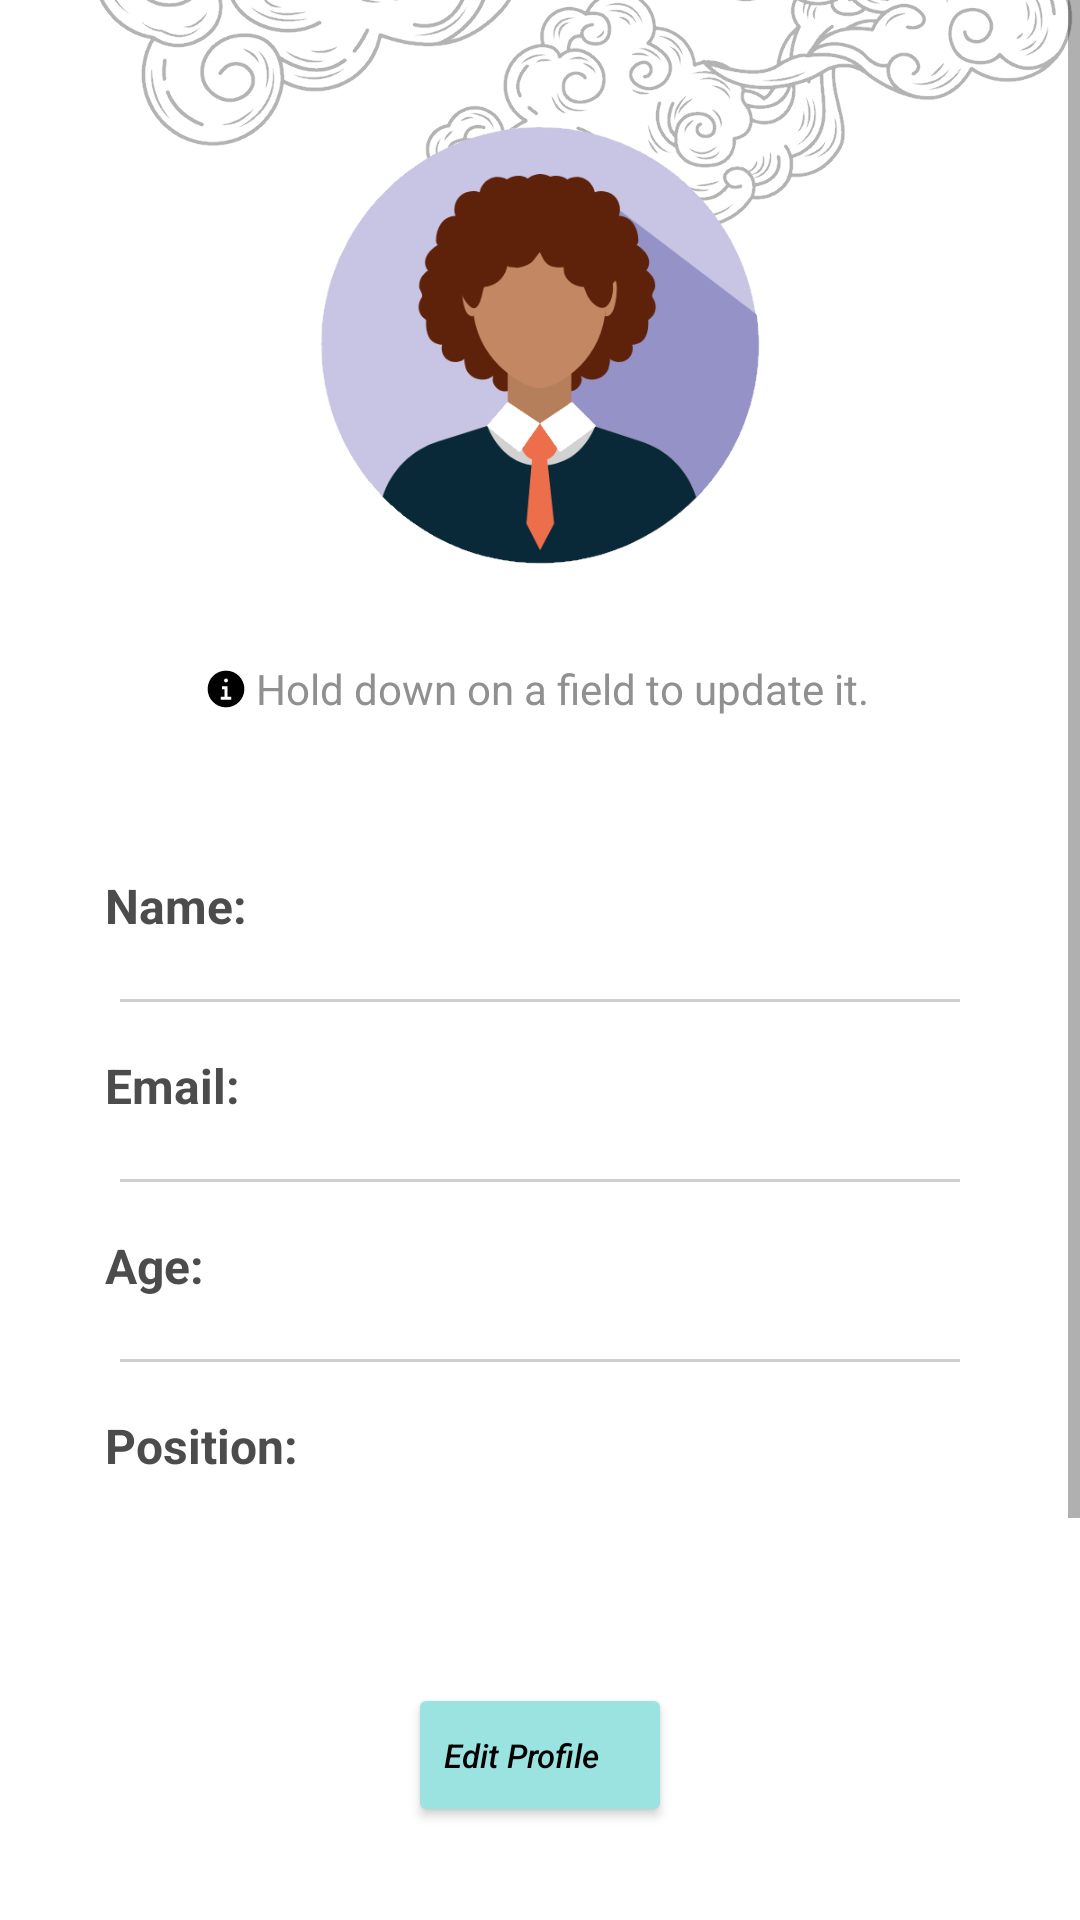

Here is an Android app screen rendered from its layout file. Give the layout XML and the strings, colors and styles it references.
<!-- AndroidManifest.xml: application theme Theme.Hris -->
<!-- res/layout/fragment_profile.xml -->
<?xml version="1.0" encoding="utf-8"?>
<ScrollView
    android:layout_width="match_parent"
    android:layout_height="match_parent"
    xmlns:android="http://schemas.android.com/apk/res/android"
    xmlns:app="http://schemas.android.com/apk/res-auto"
    xmlns:tools="http://schemas.android.com/tools">

    <androidx.constraintlayout.widget.ConstraintLayout
        android:layout_width="match_parent"
        android:layout_height="wrap_content">


        <ImageView
            app:layout_constraintTop_toTopOf="parent"
            app:layout_constraintEnd_toEndOf="parent"
            android:layout_marginTop="-60sp"
            android:layout_marginEnd="-10sp"
            android:layout_height="300dp"
            android:layout_width="500dp"
            android:alpha="0.3"
            android:src="@drawable/cloudforhome_1"/>

        <View
            android:id="@+id/buffer"
            android:layout_width="1dp"
            android:layout_height="100sp"
            app:layout_constraintTop_toBottomOf="@+id/editProfile_BUTTON"
            app:layout_constraintStart_toStartOf="parent"
            app:layout_constraintEnd_toEndOf="parent"
            />


        <ImageView
            android:layout_height="300dp"
            android:layout_width="700dp"
            android:alpha="0.2"
            app:layout_constraintTop_toBottomOf="@+id/buffer"
            android:layout_marginTop="-200sp"
            android:src="@drawable/cloud_for_bg_2_full"
            app:layout_constraintEnd_toEndOf="parent"
            app:layout_constraintStart_toStartOf="parent"
            tools:ignore="ContentDescription" />

        <ImageView
        android:id="@+id/user_Icon"
        android:layout_width="150dp"
        android:layout_height="150dp"
        app:layout_constraintStart_toStartOf="parent"
        app:layout_constraintEnd_toEndOf="parent"
        app:layout_constraintTop_toTopOf="parent"
        android:layout_marginTop="40dp"
        android:src="@drawable/user_icon_transparent"
        android:contentDescription="User Image"
        tools:ignore="HardcodedText" />


    <Button
        android:id="@+id/editProfile_BUTTON"
        android:layout_width="wrap_content"
        android:layout_height="wrap_content"
        android:textAlignment="textStart"
        android:text="Edit Profile"
        android:textStyle="italic"
        android:textColor="@color/darkerTextColor"
        android:backgroundTint="@color/buttonColor"
        android:textSize="11sp"
        android:textAllCaps="false"
        app:icon = "@drawable/edit_icon"
        app:layout_constraintTop_toBottomOf="@id/position_actual"
        app:layout_constraintStart_toStartOf="parent"
        app:layout_constraintEnd_toEndOf="parent"
        android:layout_marginBottom="50dp"
        android:layout_marginTop="50dp"
        tools:ignore="HardcodedText" />

    <View
        android:id="@+id/anchor"
        android:layout_width="300dp"
        android:layout_marginStart="50sp"
        android:layout_marginEnd="40sp"
        android:layout_height="1dp"
        app:layout_constraintStart_toStartOf="parent"
        app:layout_constraintEnd_toEndOf="parent"
        app:layout_constraintTop_toBottomOf="@id/user_Icon"
        android:layout_marginTop="70sp"
        />

    <View
        android:id="@+id/emptyView"
        android:layout_width="1px"
        android:layout_height="100dp"
        app:layout_constraintTop_toTopOf="@+id/editProfile_BUTTON"
        app:layout_constraintStart_toStartOf="parent"
        app:layout_constraintEnd_toEndOf="parent"
        />

    <TextView
        android:id="@+id/name_desc"
        android:text="Name:"
        android:layout_marginTop="30dp"
        android:textAlignment="viewStart"
        android:textStyle="bold"
        android:textSize="16sp"
        android:layout_width="100dp"
        android:layout_height="40dp"
        app:layout_constraintTop_toBottomOf="@+id/anchor"
        app:layout_constraintStart_toStartOf="@id/anchor"
        tools:ignore="HardcodedText" />

    <TextView
        android:id="@+id/name_actual"
        android:layout_width="200dp"
        android:layout_height="wrap_content"
        android:layout_marginStart="-20dp"
        android:clickable="true"
        android:focusable="true"
        android:minWidth="150dp"
        android:minHeight="40dp"
        android:textAlignment="textStart"
        android:textSize="16sp"
        android:textStyle="bold"
        app:layout_constraintBottom_toBottomOf="@+id/name_desc"
        app:layout_constraintEnd_toEndOf="parent"
        app:layout_constraintHorizontal_bias="0.234"
        app:layout_constraintStart_toEndOf="@+id/name_desc"
        app:layout_constraintTop_toTopOf="@+id/name_desc"
        app:layout_constraintVertical_bias="1.0"
        tools:ignore="SpeakableTextPresentCheck,TouchTargetSizeCheck" />



    <View
        android:layout_width="match_parent"
        android:layout_marginStart="40sp"
        android:layout_marginEnd="40sp"
        android:layout_height="1dp"
        android:layout_marginTop="2dp"
        android:background="@color/barColor"
        app:layout_constraintTop_toBottomOf="@+id/name_actual"
        app:layout_constraintStart_toStartOf="@id/name_desc"
        app:layout_constraintEnd_toEndOf="@id/name_actual"/>

    <TextView
        android:id="@+id/email_desc"
        android:text="Email:"
        android:layout_marginTop="20dp"
        android:textAlignment="viewStart"
        android:textStyle="bold"
        android:textSize="16sp"
        android:layout_width="100dp"
        android:layout_height="40dp"
        app:layout_constraintTop_toBottomOf="@+id/name_desc"
        app:layout_constraintStart_toStartOf="@id/anchor"
        tools:ignore="HardcodedText" />

    <TextView
        android:id="@+id/email_actual"
        android:layout_width="200dp"
        android:layout_height="wrap_content"
        android:layout_marginStart="-20dp"
        android:clickable="true"
        android:focusable="true"
        android:minWidth="150dp"
        android:minHeight="40dp"
        android:textAlignment="textStart"
        android:textSize="16sp"
        android:textStyle="bold"
        app:layout_constraintBottom_toBottomOf="@+id/email_desc"
        app:layout_constraintEnd_toEndOf="parent"
        app:layout_constraintHorizontal_bias="0.234"
        app:layout_constraintStart_toEndOf="@+id/email_desc"
        app:layout_constraintTop_toTopOf="@+id/email_desc"
        app:layout_constraintVertical_bias="0.0"
        tools:ignore="SpeakableTextPresentCheck,TouchTargetSizeCheck" />


    <View
        android:layout_width="match_parent"
        android:layout_marginStart="40sp"
        android:layout_marginEnd="40sp"
        android:layout_height="1dp"
        android:layout_marginTop="2dp"
        android:background="@color/barColor"
        app:layout_constraintTop_toBottomOf="@+id/email_actual"
        app:layout_constraintStart_toStartOf="@id/email_desc"
        app:layout_constraintEnd_toEndOf="@id/email_actual"/>

    <TextView
        android:id="@+id/Age_desc"
        android:text="Age:"
        android:layout_marginTop="20dp"
        android:textAlignment="viewStart"
        android:textStyle="bold"
        android:textSize="16sp"
        android:layout_width="100dp"
        android:layout_height="40dp"
        app:layout_constraintTop_toBottomOf="@+id/email_desc"
        app:layout_constraintStart_toStartOf="@id/anchor"
        tools:ignore="HardcodedText" />

        <TextView
        android:id="@+id/age_actual"
        android:layout_width="200dp"
        android:layout_height="wrap_content"
        android:layout_marginStart="-20dp"
        android:clickable="true"
        android:focusable="true"
        android:minHeight="40dp"
        android:textAlignment="textStart"
        android:textSize="16sp"
        android:textStyle="bold"
        app:layout_constraintBottom_toBottomOf="@+id/Age_desc"
        app:layout_constraintEnd_toEndOf="parent"
        app:layout_constraintHorizontal_bias="0.234"
        app:layout_constraintStart_toEndOf="@+id/Age_desc"
        app:layout_constraintTop_toTopOf="@+id/Age_desc"
        app:layout_constraintVertical_bias="1.0"
        tools:ignore="HardcodedText,TouchTargetSizeCheck,SpeakableTextPresentCheck" />

    <View
        android:layout_width="match_parent"
        android:layout_marginStart="40sp"
        android:layout_marginEnd="40sp"
        android:layout_height="1dp"
        android:layout_marginTop="2dp"
        android:background="@color/barColor"
        app:layout_constraintTop_toBottomOf="@+id/age_actual"
        app:layout_constraintStart_toStartOf="@id/Age_desc"
        app:layout_constraintEnd_toEndOf="@id/age_actual"/>

        <TextView
            android:id="@+id/position_desc"
            android:text="Position:"
            android:layout_marginTop="20dp"
            android:textAlignment="viewStart"
            android:textStyle="bold"
            android:textSize="16sp"
            android:layout_width="100dp"
            android:layout_height="40dp"
            app:layout_constraintTop_toBottomOf="@+id/Age_desc"
            app:layout_constraintStart_toStartOf="@id/anchor"
            tools:ignore="HardcodedText" />

        <TextView
            android:id="@+id/position_actual"
            android:layout_width="200dp"
            android:layout_height="wrap_content"
            android:layout_marginStart="-20dp"
            android:clickable="true"
            android:focusable="true"
            android:minHeight="40dp"
            android:textAlignment="textStart"
            android:textSize="16sp"
            android:textStyle="bold"
            app:layout_constraintBottom_toBottomOf="@+id/position_desc"
            app:layout_constraintEnd_toEndOf="parent"
            app:layout_constraintHorizontal_bias="0.234"
            app:layout_constraintStart_toEndOf="@+id/position_desc"
            app:layout_constraintTop_toTopOf="@+id/position_desc"
            app:layout_constraintVertical_bias="1.0"
            tools:ignore="HardcodedText,TouchTargetSizeCheck,SpeakableTextPresentCheck" />


        <ImageView
        android:paddingTop="10dp"
        android:paddingBottom="5dp"
        android:paddingEnd="2dp"
        android:id="@+id/info_icon"
        android:layout_width="wrap_content"
        android:layout_height="wrap_content"
        android:layout_marginEnd="1dp"
        android:src="@drawable/info_icon_svg"
        app:layout_constraintBottom_toBottomOf="@+id/info_message"
        app:layout_constraintEnd_toStartOf="@+id/info_message"
        app:layout_constraintTop_toTopOf="@+id/info_message"
        tools:ignore="ContentDescription,RtlSymmetry" />

    <TextView
        android:id="@+id/info_message"
        android:layout_width="wrap_content"
        android:layout_height="wrap_content"
        android:layout_marginStart="15dp"
        android:layout_marginTop="20dp"
        android:minHeight="10dp"
        android:paddingTop="10dp"
        android:paddingBottom="5dp"
        android:text="Hold down on a field to update it."
        android:textAlignment="center"
        android:textColor="@color/custTextColor"
        android:textSize="14sp"
        app:layout_constraintEnd_toEndOf="@id/user_Icon"
        app:layout_constraintStart_toStartOf="@+id/user_Icon"
        app:layout_constraintTop_toBottomOf="@+id/user_Icon"
        tools:ignore="HardcodedText,RtlSymmetry,TextContrastCheck" />


</androidx.constraintlayout.widget.ConstraintLayout>

</ScrollView>
<!-- resources referenced by this layout -->
<resources>
  <color name="barColor">#cdcfd1</color>
  <color name="buttonColor">#9ae3e1</color>
  <color name="custTextColor">#909090</color>
  <color name="darkerTextColor">#000</color>
  <!-- drawable cloud_for_bg_2_full: png bitmap (drawable-notnight, 162384 bytes) -->
  <!-- drawable cloudforhome_1: png bitmap (drawable-night, 150189 bytes) -->
  <!-- drawable edit_icon (drawable) -->
  <vector xmlns:android="http://schemas.android.com/apk/res/android"
      android:width="24dp"
      android:height="24dp"
      android:viewportWidth="24"
      android:viewportHeight="24">
    <path
        android:pathData="m16.474,5.408l2.118,2.117m-0.756,-3.982L12.109,9.27a2.118,2.118 0,0 0,-0.58 1.082L11,13l2.648,-0.53c0.41,-0.082 0.786,-0.283 1.082,-0.579l5.727,-5.727a1.853,1.853 0,1 0,-2.621 -2.621Z"
        android:strokeLineJoin="round"
        android:strokeWidth="2"
        android:fillColor="#00000000"
        android:strokeColor="@color/darkerTextColor"
        android:strokeLineCap="round"/>
    <path
        android:pathData="M19,15v3a2,2 0,0 1,-2 2H6a2,2 0,0 1,-2 -2V7a2,2 0,0 1,2 -2h3"
        android:strokeLineJoin="round"
        android:strokeWidth="2"
        android:fillColor="#00000000"
        android:strokeColor="@color/darkerTextColor"
        android:strokeLineCap="round"/>
  </vector>
  <!-- drawable info_icon_svg (drawable) -->
  <vector xmlns:android="http://schemas.android.com/apk/res/android"
      android:width="14dp"
      android:height="14dp"
      android:viewportWidth="32"
      android:viewportHeight="32">
    <path
        android:pathData="M16,2a14,14 0,1 0,14 14A14,14 0,0 0,16 2ZM16,8a1.5,1.5 0,1 1,-1.5 1.5A1.5,1.5 0,0 1,16 8ZM20,24.125h-8v-2.25h2.875v-5.75L13,16.125v-2.25h4.125v8L20,21.875Z"
        android:fillColor="@color/darkerTextColor"/>
  </vector>
  <!-- drawable user_icon_transparent: png bitmap (drawable, 35543 bytes) -->
  <style name="Theme.Hris" parent="Theme.MaterialComponents.DayNight.NoActionBar">
          
          <item name="colorPrimary">@color/teal_700</item>
          <item name="colorPrimaryVariant">@color/purple_700</item>
          <item name="colorOnPrimary">@color/white</item>
          
          <item name="colorSecondary">@color/teal_200</item>
          <item name="colorSecondaryVariant">@color/teal_700</item>
          <item name="colorOnSecondary">@color/black</item>
          
          <item name="android:statusBarColor">#4cc2c2</item>
          <item name="android:textColor">#4d4c4c</item>
          <item name="drawerArrowStyle">@style/DrawerHamburgerStyle</item>
      </style>
  <color name="teal_700">#FF018786</color>
  <color name="purple_700">#FF3700B3</color>
  <color name="white">#FFFFFFFF</color>
  <color name="teal_200">#FF03DAC5</color>
  <color name="black">#FF000000</color>
  <style name="DrawerHamburgerStyle" parent="@style/Widget.AppCompat.DrawerArrowToggle">
          <item name="spinBars">true</item>
          <item name="color">@android:color/black</item>
      </style>
</resources>
